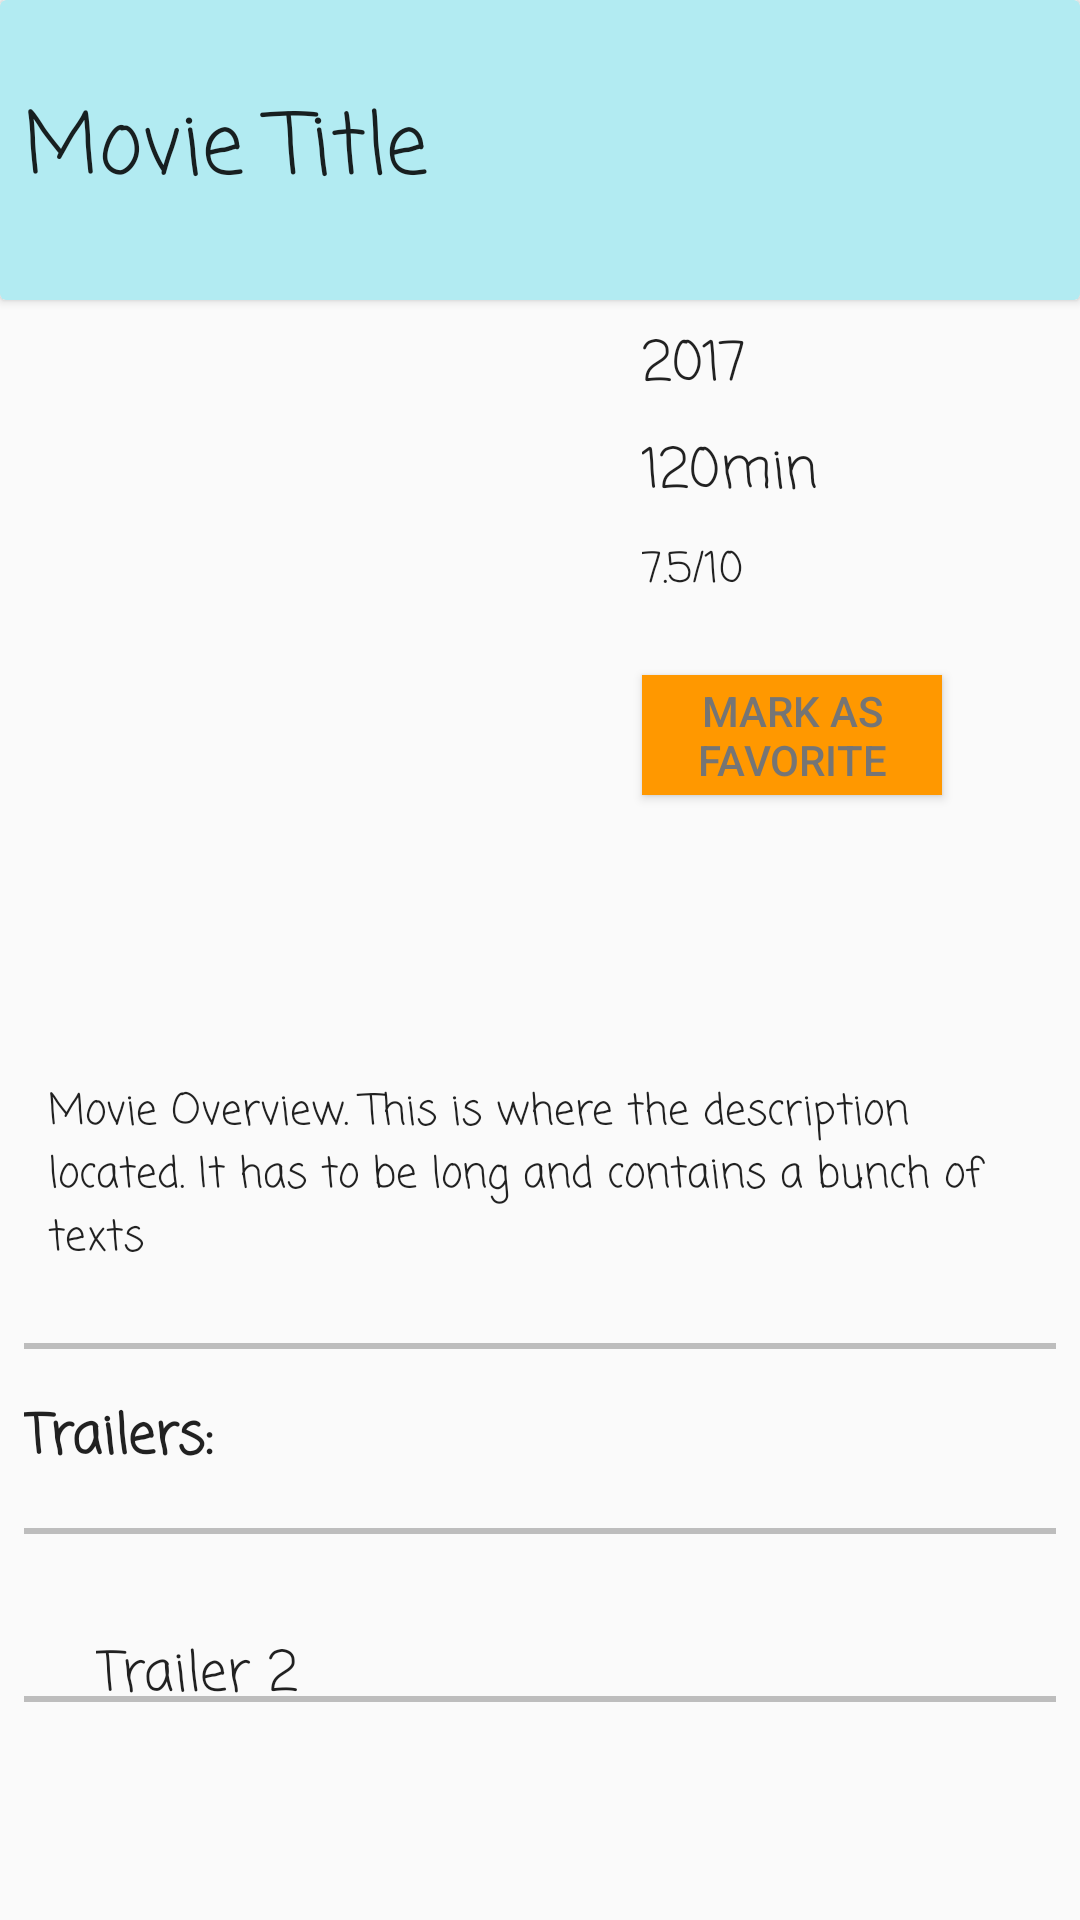

Write the Android layout XML for this screen, with the resource values it uses.
<!-- AndroidManifest.xml: application theme AppTheme -->
<!-- res/layout/activity_movie_detail.xml -->
<?xml version="1.0" encoding="utf-8"?>
<ScrollView xmlns:android="http://schemas.android.com/apk/res/android"
    xmlns:app="http://schemas.android.com/apk/res-auto"
    xmlns:tools="http://schemas.android.com/tools"
    android:layout_width="match_parent"
    android:layout_height="match_parent"
    tools:context="com.kylezhudev.moviefever.MovieDetailActivity">


    <LinearLayout
        android:layout_width="match_parent"
        android:layout_height="match_parent"
        android:orientation="vertical">


        <android.support.v7.widget.CardView
            android:layout_width="match_parent"
            android:layout_height="100dp"
            app:cardBackgroundColor="@color/primary_light">


            <TextView
                android:id="@+id/tv_movie_detail_title"
                android:layout_width="match_parent"
                android:layout_height="wrap_content"
                android:layout_gravity="center_vertical"
                android:layout_margin="@dimen/margin_x_small"
                android:text="@string/movie_title"
                android:textSize="@dimen/detail_movie_title_large_text" />

        </android.support.v7.widget.CardView>

        <RelativeLayout
            android:layout_width="match_parent"
            android:layout_height="wrap_content"
            android:layout_marginBottom="@dimen/margin_M"
            android:layout_marginTop="@dimen/margin_x_small"
            android:paddingStart="@dimen/margin_general">

            <ProgressBar
                android:id="@+id/pb_detail_load_indicator"
                android:layout_width="wrap_content"
                android:layout_height="wrap_content"
                android:layout_centerInParent="true"
                android:visibility="invisible" />

            <TextView
                android:id="@+id/tv_detail_error"
                android:layout_width="wrap_content"
                android:layout_height="wrap_content"
                android:layout_centerInParent="true"
                android:text="@string/network_error"
                android:textSize="@dimen/subtitle_text_size_M"
                android:visibility="invisible" />

            <ImageView
                android:id="@+id/img_detail_movie_thumbnail"
                android:layout_width="150dp"
                android:layout_height="220dp"
                android:layout_marginEnd="@dimen/margin_general"
                 />

            <TextView
                android:id="@+id/tv_released_year"
                android:layout_width="wrap_content"
                android:layout_height="wrap_content"
                android:layout_marginBottom="@dimen/margin_x_small"
                android:layout_toEndOf="@id/img_detail_movie_thumbnail"
                android:text="2017"
                android:textSize="@dimen/subtitle_text_size_M" />

            <TextView
                android:id="@+id/tv_movie_runtime"
                android:layout_width="wrap_content"
                android:layout_height="wrap_content"
                android:layout_below="@id/tv_released_year"
                android:layout_marginBottom="@dimen/margin_x_small"
                android:layout_toEndOf="@id/img_detail_movie_thumbnail"
                android:text="120min"
                android:textSize="@dimen/subtitle_text_size_M" />

            <TextView
                android:id="@+id/tv_rating"
                android:layout_width="wrap_content"
                android:layout_height="wrap_content"
                android:layout_below="@id/tv_movie_runtime"
                android:layout_marginBottom="@dimen/margin_x_small"
                android:layout_toEndOf="@id/img_detail_movie_thumbnail"
                android:text="7.5/10"
                android:textSize="@dimen/subtitle_text_size_S" />

            <Button
                android:id="@+id/btn_mark_as_favorite"
                android:layout_width="100dp"
                android:layout_height="40dp"
                android:layout_below="@id/tv_rating"
                android:layout_toEndOf="@id/img_detail_movie_thumbnail"
                android:background="@color/colorAccent"
                android:text="@string/mark_as_favorite"
                android:layout_marginTop="@dimen/margin_M"
                android:textColor="@color/secondary_text" />




        </RelativeLayout>

        <TextView
            android:id="@+id/tv_movie_overview"
            android:layout_width="match_parent"
            android:layout_height="wrap_content"
            android:layout_margin="@dimen/margin_M"
            android:layout_marginTop="@dimen/margin_general"
            android:text="@string/description" />

        <ImageView
            android:id="@+id/img_divider_0"
            android:layout_width="match_parent"
            android:layout_height="2dp"
            android:layout_margin="@dimen/margin_x_small"
            android:background="@color/divider" />

        <TextView
            android:id="@+id/tv_trailers_title"
            android:layout_width="wrap_content"
            android:layout_height="wrap_content"
            android:layout_margin="@dimen/margin_x_small"
            android:text="@string/trailer_title"
            android:textSize="@dimen/subtitle_text_size_M"
            android:textStyle="bold" />

        <RelativeLayout
            android:id="@+id/relative_layout_detail_trailer_1"
            android:layout_width="match_parent"
            android:layout_height="wrap_content">

            <ImageView
                android:id="@+id/img_detail_not_available"
                android:layout_width="wrap_content"
                android:layout_height="wrap_content"
                android:background="@drawable/ic_not_interested_gray_48px"
                android:layout_marginStart="@dimen/margin_M"
                android:visibility="invisible"/>



            <ImageView
                android:id="@+id/img_play_arrow_1"
                android:layout_width="wrap_content"
                android:layout_height="wrap_content"

                android:layout_marginStart="@dimen/margin_M"
                android:background="@drawable/ic_play_arrow_gray_48px"
                android:backgroundTint="@color/secondary_text" />

            <ImageView
                android:id="@+id/img_divider_1"
                android:layout_width="match_parent"
                android:layout_height="2dp"
                android:layout_below="@id/img_play_arrow_1"
                android:layout_margin="@dimen/margin_x_small"
                android:background="@color/divider" />

            <TextView
                android:id="@+id/tv_no_trailer"
                android:layout_width="wrap_content"
                android:layout_height="wrap_content"
                android:text="@string/no_trailer_available"
                android:layout_above="@id/img_divider_1"
                android:layout_marginBottom="12dp"
                android:layout_marginStart="@dimen/margin_M"
                android:layout_toEndOf="@+id/img_play_arrow_1"
                android:textSize="@dimen/subtitle_text_size_M"
                android:visibility="invisible"/>

            <TextView
                android:id="@+id/tv_trailer_1"
                android:layout_width="wrap_content"
                android:layout_height="wrap_content"
                android:layout_above="@id/img_divider_1"
                android:layout_marginBottom="12dp"
                android:layout_marginStart="@dimen/margin_M"
                android:layout_toEndOf="@+id/img_play_arrow_1"
                android:text="@string/trailer_1"
                android:textSize="@dimen/subtitle_text_size_M" />


        </RelativeLayout>

        <RelativeLayout
            android:id="@+id/relative_layout_detail_trailer_2"
            android:layout_width="match_parent"
            android:layout_height="wrap_content">

            <ImageView
                android:id="@+id/img_play_arrow_2"
                android:layout_width="wrap_content"
                android:layout_height="wrap_content"
                android:layout_centerVertical="true"
                android:layout_marginStart="@dimen/margin_M"
                android:background="@drawable/ic_play_arrow_gray_48px"
                android:backgroundTint="@color/secondary_text" />

            <ImageView
                android:id="@+id/img_divider_2"
                android:layout_width="match_parent"
                android:layout_height="2dp"
                android:layout_below="@id/img_play_arrow_2"
                android:layout_marginStart="@dimen/margin_x_small"
                android:layout_marginEnd="@dimen/margin_x_small"
                android:layout_marginTop="@dimen/margin_M"
                android:background="@color/divider" />

            <TextView
                android:id="@+id/tv_trailer_2"
                android:layout_width="wrap_content"
                android:layout_height="wrap_content"
                android:layout_above="@id/img_divider_2"
                android:layout_centerVertical="true"
                android:layout_margin="@dimen/margin_M"
                android:layout_toEndOf="@id/img_play_arrow_2"
                android:text="@string/trailer_2"
                android:textSize="@dimen/subtitle_text_size_M" />


        </RelativeLayout>


    </LinearLayout>


</ScrollView>
<!-- resources referenced by this layout -->
<resources>
  <color name="colorAccent">#FF9800</color>
  <color name="divider">#BDBDBD</color>
  <color name="primary_light">#B2EBF2</color>
  <color name="secondary_text">#757575</color>
  <dimen name="detail_movie_title_large_text">28sp</dimen>
  <dimen name="margin_M">16dp</dimen>
  <dimen name="margin_general">32dp</dimen>
  <dimen name="margin_x_small">8dp</dimen>
  <dimen name="subtitle_text_size_M">18sp</dimen>
  <dimen name="subtitle_text_size_S">14sp</dimen>
  <!-- drawable ic_not_interested_gray_48px (drawable) -->
  <vector xmlns:android="http://schemas.android.com/apk/res/android"
          android:width="48dp"
          android:height="48dp"
          android:viewportWidth="24.0"
          android:viewportHeight="24.0">
      <path
          android:pathData="M12,2C6.48,2 2,6.48 2,12s4.48,10 10,10 10,-4.48 10,-10S17.52,2 12,2zM12,20c-4.42,0 -8,-3.58 -8,-8 0,-1.85 0.63,-3.55 1.69,-4.9L16.9,18.31C15.55,19.37 13.85,20 12,20zM18.31,16.9L7.1,5.69C8.45,4.63 10.15,4 12,4c4.42,0 8,3.58 8,8 0,1.85 -0.63,3.55 -1.69,4.9z"
          android:fillColor="#757575"/>
  </vector>
  <string name="description">Movie Overview. This is where the description located. It has to be long and contains a bunch of texts</string>
  <string name="mark_as_favorite">MARK AS FAVORITE</string>
  <string name="movie_title">Movie Title</string>
  <string name="network_error">Please check network connection</string>
  <string name="no_trailer_available">No Trailer Available</string>
  <string name="trailer_1">Trailer 1</string>
  <string name="trailer_2">Trailer 2</string>
  <string name="trailer_title">Trailers:</string>
  <style name="AppTheme" parent="Theme.AppCompat.Light.DarkActionBar">
          
          <item name="colorPrimary">@color/colorPrimary</item>
          <item name="colorPrimaryDark">@color/colorPrimaryDark</item>
          <item name="colorAccent">@color/colorAccent</item>
  
          
          <item name="popupMenuStyle">@style/PopupMenu</item>
          <item name="listPreferredItemHeight">10dp</item>
          <item name="listPreferredItemPaddingLeft">5dp</item>
          <item name="listPreferredItemPaddingRight">5dp</item>
          <item name="android:textViewStyle">@style/AppFontFamily</item>
      </style>
  <color name="colorPrimary">#00BCD4</color>
  <color name="colorPrimaryDark">#0097A7</color>
  <style name="PopupMenu" parent="Base.Widget.AppCompat.ListPopupWindow">
  
      </style>
  <style name="AppFontFamily">
          <item name="android:fontFamily">casual</item>
      </style>
</resources>
